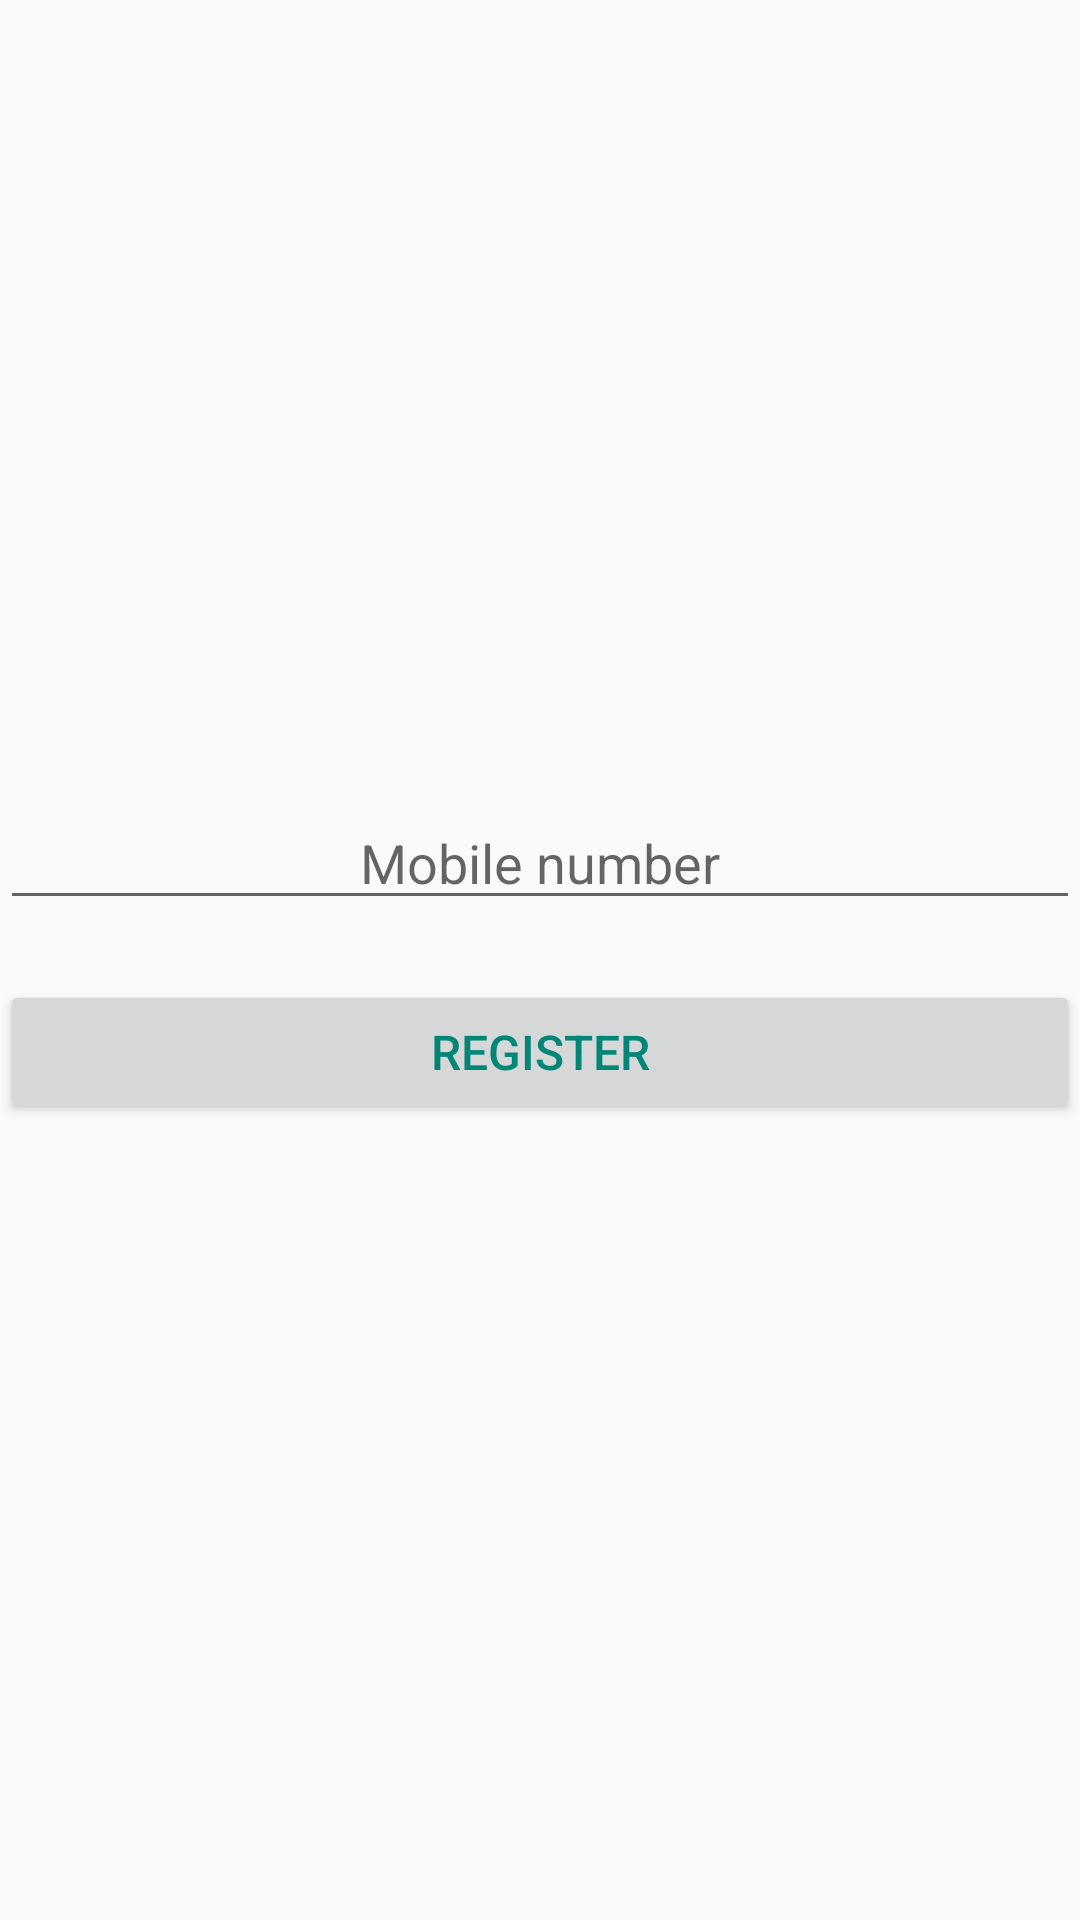

Produce the Android XML layout that renders to this screen, including the resource entries it uses.
<!-- AndroidManifest.xml: application theme AppTheme -->
<!-- res/layout/activity_registration.xml -->
<?xml version="1.0" encoding="utf-8"?>
<LinearLayout
        xmlns:android="http://schemas.android.com/apk/res/android"
        xmlns:tools="http://schemas.android.com/tools"
        android:layout_width="match_parent"
        android:layout_height="match_parent"
        android:orientation="vertical"
        android:gravity="center"
        android:layout_margin="10dp"
        tools:context="com.nanosoft.noise.signup.LoginActivity">

    <EditText
            android:id="@+id/edtMobileNumber"
            android:layout_width="match_parent"
            android:layout_height="wrap_content"
            android:hint="Mobile number"
            android:textSize="@dimen/dimen_18sp"
            android:maxLength="10"
            android:gravity="center"
            android:layout_marginBottom="20dp"
            android:textColor="@color/colorPrimary"
    />

    <Button
            android:id="@+id/btnRegister"
            android:layout_width="match_parent"
            android:layout_height="wrap_content"
            android:text="Register"
            android:textSize="@dimen/dimen_16sp"
            android:textColor="@color/colorPrimary"
    />


</LinearLayout>
<!-- resources referenced by this layout -->
<resources>
  <color name="colorPrimary">#008577</color>
  <dimen name="dimen_16sp">16sp</dimen>
  <dimen name="dimen_18sp">18sp</dimen>
  <style name="AppTheme" parent="Theme.AppCompat.Light.NoActionBar">
          
          <item name="colorPrimary">@color/colorPrimary</item>
          <item name="colorPrimaryDark">@color/colorPrimaryDark</item>
          <item name="colorAccent">@color/colorAccent</item>
      </style>
  <color name="colorPrimaryDark">#00574B</color>
  <color name="colorAccent">#D81B60</color>
</resources>
